Run: headless pygame with SDL's dummy video driver; simulated clock (each Clock.tick advances the game by its frame time, no real sleeping); random seed 0; keys injected as events and as key.get_pressed() state; mouse plan: one left click at the window centre at the start of phase 2, then a move to the lower-right quarter at the start of phase 3.
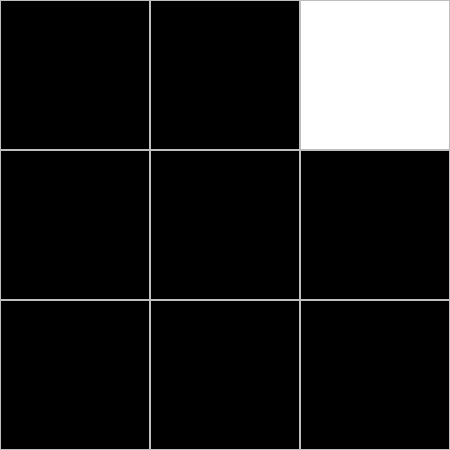
Frame 1 of 4 · flips 1–60 · no input
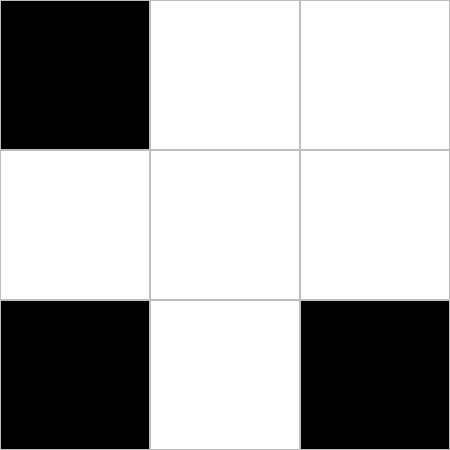
Frame 2 of 4 · flips 61–180 · clicked the window centre · tapped SPACE, RETURN · held RIGHT (→), D
Frame 3 of 4 · flips 181–300 · moved the mouse to the lower-right quarter · held DOWN (↓), S · screen unchanged from frame 2, image omitted
Frame 4 of 4 · flips 301–420 · held LEFT (←), A, UP (↑), W · screen unchanged from frame 3, image omitted

The pygame program that drew these frames:

import pygame as pg, sys, random, time

class Tile:
    def __init__(self,x,y,side):
        self.x = x
        self.y = y
        self.side = side
        self.rect = pg.Rect(x,y,side,side)
        self.color = 'white' if random.randint(0,1) == 0 else 'black'
    def change(self):
        if self.color == 'white':
            self.color = 'black'
        else:
            self.color = 'white'
    def is_hit(self,mx,my):
        return self.x < mx < self.x+self.side and \
                self.y < my < self.y+self.side
    def draw(self):
        pg.draw.rect(screen,
                     pg.Color(self.color),
                     self.rect)
        pg.draw.rect(screen,
                     pg.Color('gray'),
                     self.rect,1)

finished = False
def pressed(x,y):
    if finished:
        return
    for index, tile in enumerate(tiles):
        if tile.is_hit(x,y):
            tiles[index].change()
            if index % 3 != 0:
                tiles[index-1].change()
            if index % 3 != 2:
                tiles[index+1].change()
            if index >= 3:
                tiles[index-3].change()
            if index <= 5:
                tiles[index+3].change()

def judge():
    global finished, passed
    w,b = 0,0
    for tile in tiles:
        if tile.color == 'white':
            w += 1
        else:
            b += 1
    if w == 9 or b == 9:
        if not finished:
            passed = time.time()-start
        txt = font.render('Clear',True,(255,0,0))
        screen.blit(txt,((WIDTH-txt.get_width())/2,
                         (HEIGHT-txt.get_height())/2))
        txt = font.render(f'{passed:.2f} sec.',
                                True,(255,0,0))
        screen.blit(txt,((WIDTH-txt.get_width())/2,
                         (HEIGHT-txt.get_height())/2+50))
        finished = True

def reset():
    global finished, start
    for tile in tiles:
        tile.color = 'white' if random.randint(0,1) == 0 else 'black'
    start = time.time()
    finished = False

WINDOW_SIZE = WIDTH,HEIGHT = 450,450
pg.init()
screen = pg.display.set_mode(WINDOW_SIZE)
pg.display.set_caption('全部消しマス')
font = pg.font.SysFont('helvetica', 50)

tiles = []
for i in range(9):
    t = Tile(i%3*150,i//3*150,150)
    tiles.append(t)

start = time.time()
while True:
    screen.fill(pg.Color('white'))

    for t in tiles:
        t.draw()

    judge()

    pg.display.update()
    for event in pg.event.get():
        if event.type == pg.MOUSEBUTTONDOWN:
            mx,my = event.pos
            pressed(mx,my)
        if event.type == pg.KEYDOWN:
            if event.key == pg.K_r:
                reset()
        if event.type == pg.QUIT:
            pg.quit()
            sys.exit()
